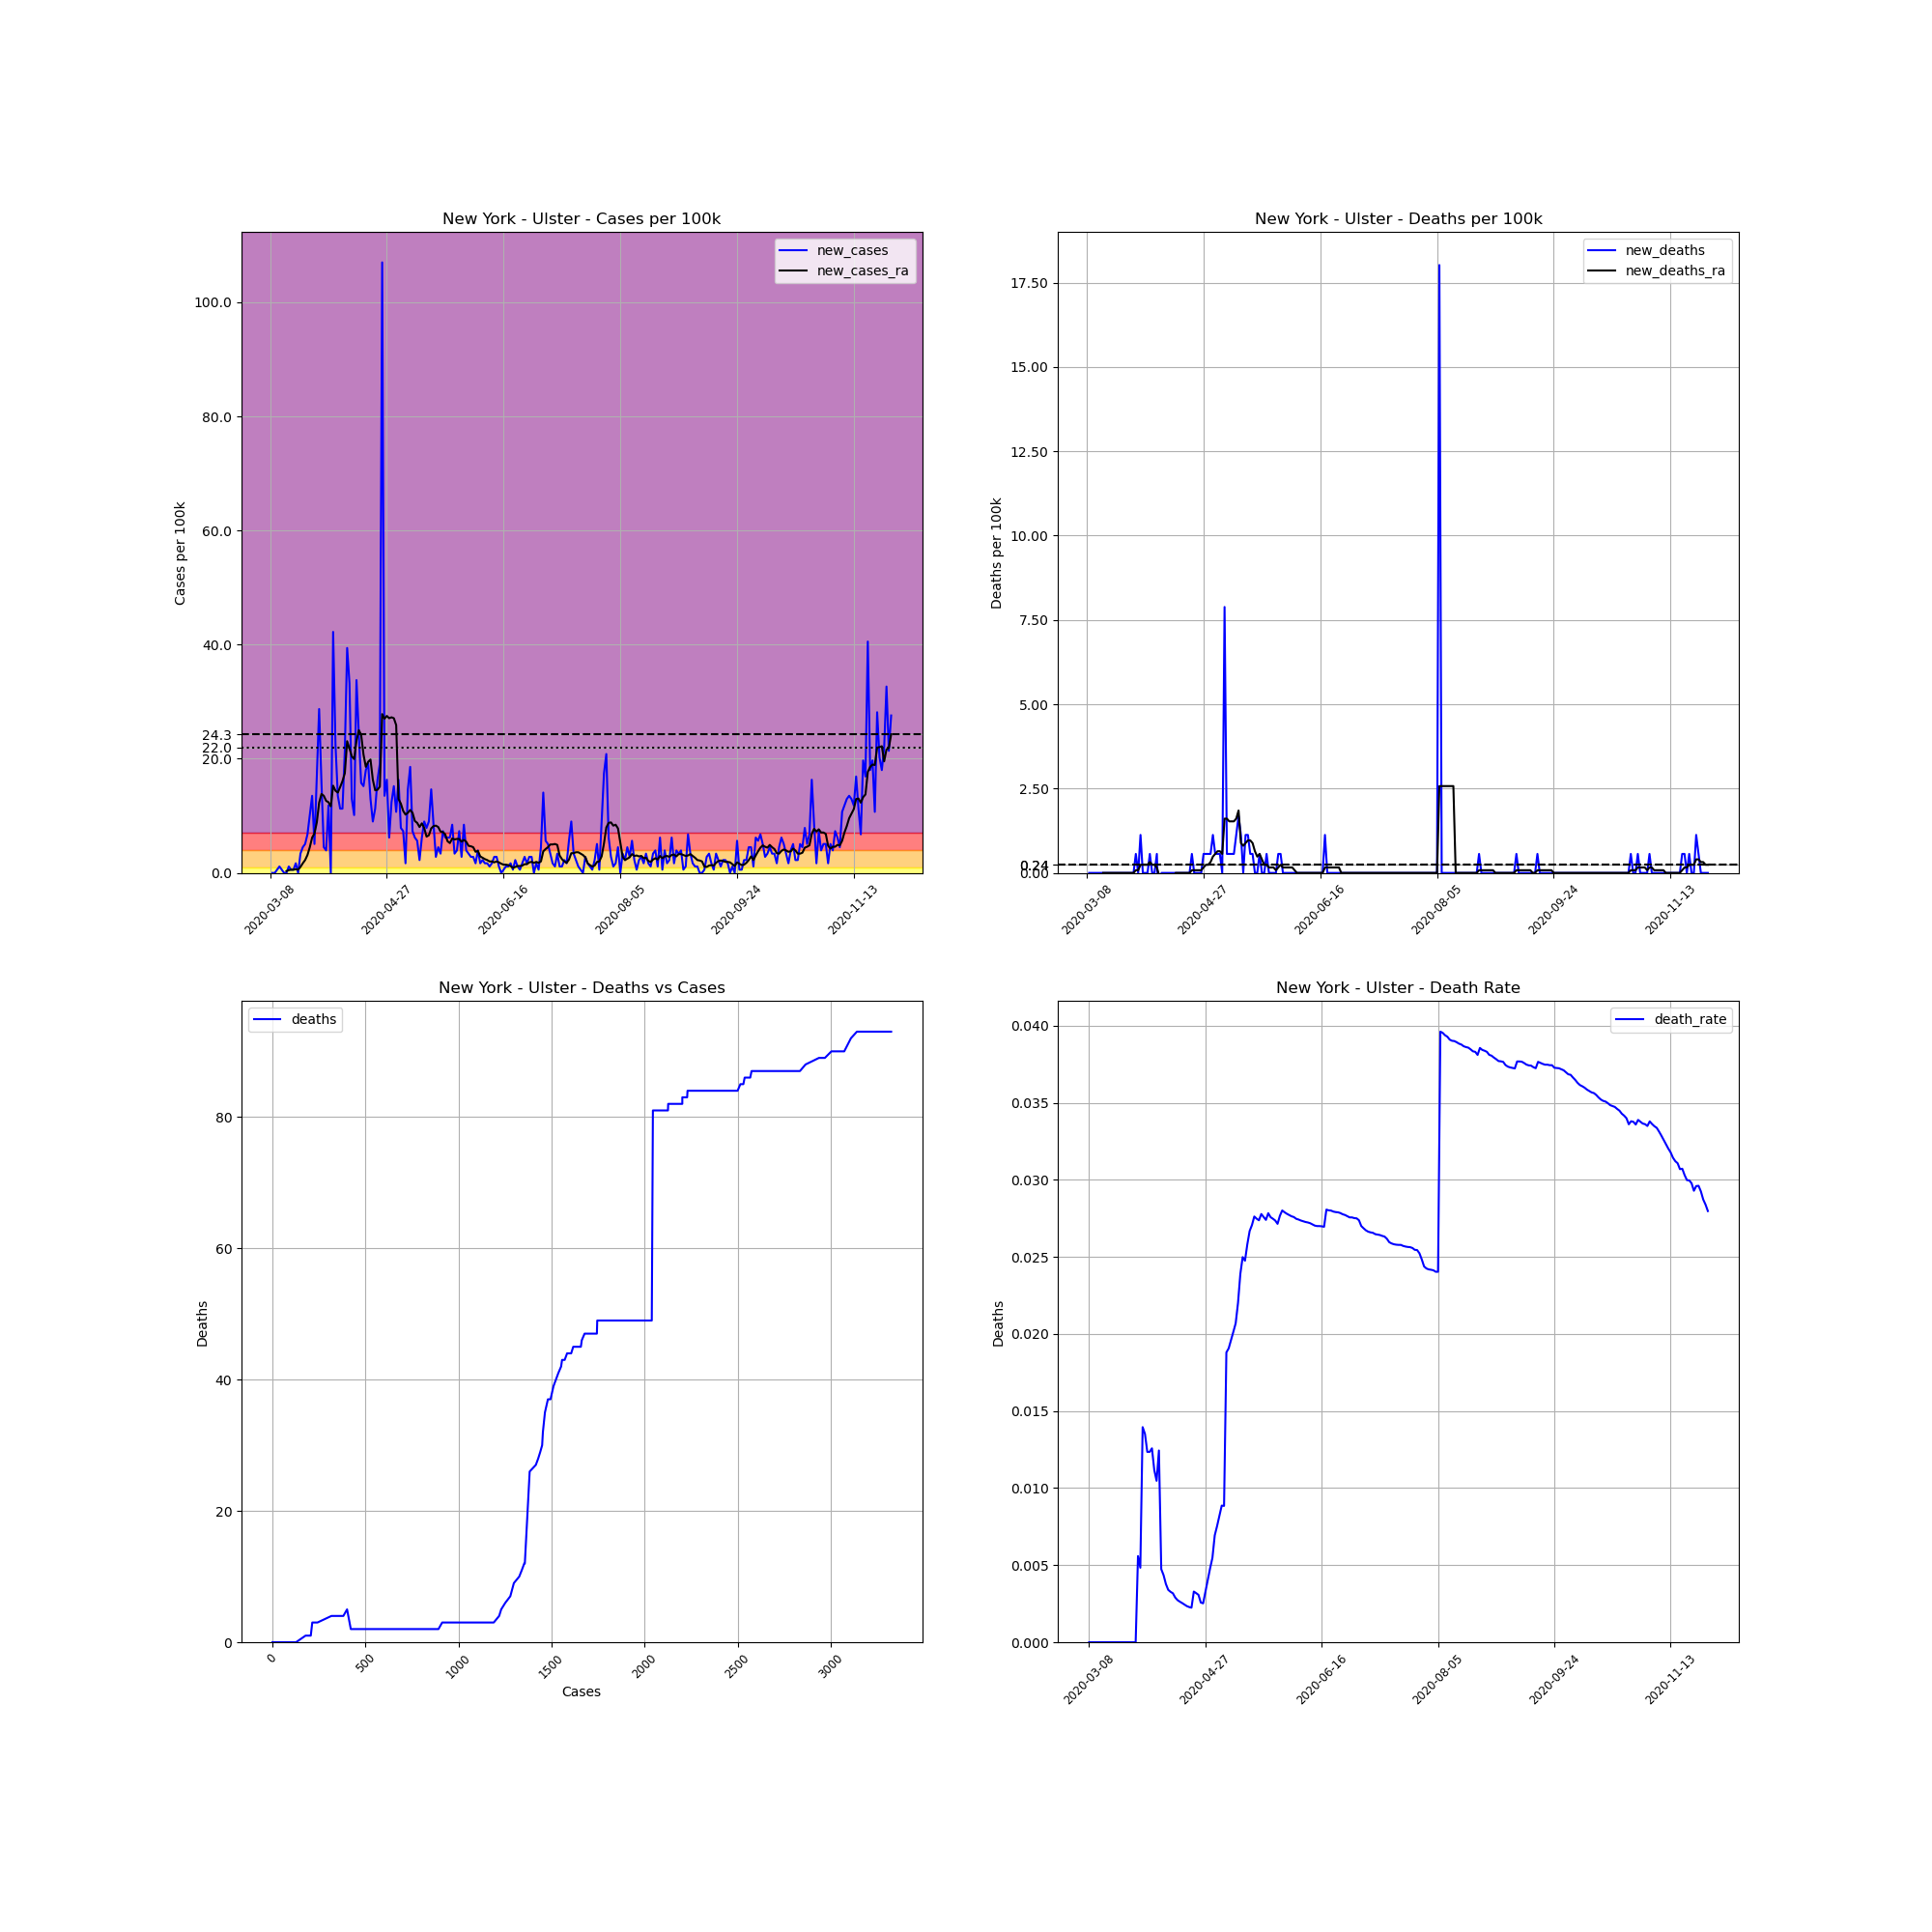

Source data for this figure (header and first rows):
, date, county, state, fips, cases, deaths, COUNTY, STNAME, CTYNAME, POPESTIMATE2019, cases_per_100k, deaths_per_100k, death_rate, new_cases, new_deaths, new_cases_ra, new_deaths_ra
28504, 2020-03-08, Ulster, New York, 36111, 1, 0.0, 111, New York, Ulster, 177573, 0.5631, 0.0, 0.0, , , , 
28505, 2020-03-09, Ulster, New York, 36111, 1, 0.0, 111, New York, Ulster, 177573, 0.5631, 0.0, 0.0, 0.0, 0.0, , 
28506, 2020-03-10, Ulster, New York, 36111, 1, 0.0, 111, New York, Ulster, 177573, 0.5631, 0.0, 0.0, 0.0, 0.0, , 
28507, 2020-03-11, Ulster, New York, 36111, 2, 0.0, 111, New York, Ulster, 177573, 1.126, 0.0, 0.0, 0.5631, 0.0, , 
28508, 2020-03-12, Ulster, New York, 36111, 4, 0.0, 111, New York, Ulster, 177573, 2.253, 0.0, 0.0, 1.126, 0.0, , 
28509, 2020-03-13, Ulster, New York, 36111, 5, 0.0, 111, New York, Ulster, 177573, 2.816, 0.0, 0.0, 0.5631, 0.0, , 
28510, 2020-03-14, Ulster, New York, 36111, 5, 0.0, 111, New York, Ulster, 177573, 2.816, 0.0, 0.0, 0.0, 0.0, , 
28511, 2020-03-15, Ulster, New York, 36111, 5, 0.0, 111, New York, Ulster, 177573, 2.816, 0.0, 0.0, 0.0, 0.0, 0.3218, 0.0
28512, 2020-03-16, Ulster, New York, 36111, 7, 0.0, 111, New York, Ulster, 177573, 3.942, 0.0, 0.0, 1.126, 0.0, 0.4827, 0.0
28513, 2020-03-17, Ulster, New York, 36111, 8, 0.0, 111, New York, Ulster, 177573, 4.505, 0.0, 0.0, 0.5631, 0.0, 0.5631, 0.0
28514, 2020-03-18, Ulster, New York, 36111, 9, 0.0, 111, New York, Ulster, 177573, 5.068, 0.0, 0.0, 0.5631, 0.0, 0.5631, 0.0
28515, 2020-03-19, Ulster, New York, 36111, 12, 0.0, 111, New York, Ulster, 177573, 6.758, 0.0, 0.0, 1.689, 0.0, 0.6436, 0.0
28516, 2020-03-20, Ulster, New York, 36111, 12, 0.0, 111, New York, Ulster, 177573, 6.758, 0.0, 0.0, 0.0, 0.0, 0.5631, 0.0
28517, 2020-03-21, Ulster, New York, 36111, 18, 0.0, 111, New York, Ulster, 177573, 10.14, 0.0, 0.0, 3.379, 0.0, 1.046, 0.0
28518, 2020-03-22, Ulster, New York, 36111, 26, 0.0, 111, New York, Ulster, 177573, 14.64, 0.0, 0.0, 4.505, 0.0, 1.689, 0.0
28519, 2020-03-23, Ulster, New York, 36111, 35, 0.0, 111, New York, Ulster, 177573, 19.71, 0.0, 0.0, 5.068, 0.0, 2.253, 0.0
28520, 2020-03-24, Ulster, New York, 36111, 47, 0.0, 111, New York, Ulster, 177573, 26.47, 0.0, 0.0, 6.758, 0.0, 3.138, 0.0
28521, 2020-03-25, Ulster, New York, 36111, 65, 0.0, 111, New York, Ulster, 177573, 36.6, 0.0, 0.0, 10.14, 0.0, 4.505, 0.0
28522, 2020-03-26, Ulster, New York, 36111, 89, 0.0, 111, New York, Ulster, 177573, 50.12, 0.0, 0.0, 13.52, 0.0, 6.195, 0.0
28523, 2020-03-27, Ulster, New York, 36111, 98, 0.0, 111, New York, Ulster, 177573, 55.19, 0.0, 0.0, 5.068, 0.0, 6.919, 0.0
28524, 2020-03-28, Ulster, New York, 36111, 128, 0.0, 111, New York, Ulster, 177573, 72.08, 0.0, 0.0, 16.89, 0.0, 8.849, 0.0
28525, 2020-03-29, Ulster, New York, 36111, 179, 1.0, 111, New York, Ulster, 177573, 100.8, 0.5631, 0.005587, 28.72, 0.5631, 12.31, 0.08045
28526, 2020-03-30, Ulster, New York, 36111, 207, 1.0, 111, New York, Ulster, 177573, 116.6, 0.5631, 0.004831, 15.77, 0.0, 13.84, 0.08045
28527, 2020-03-31, Ulster, New York, 36111, 215, 3.0, 111, New York, Ulster, 177573, 121.1, 1.689, 0.01395, 4.505, 1.126, 13.52, 0.2413
28528, 2020-04-01, Ulster, New York, 36111, 222, 3.0, 111, New York, Ulster, 177573, 125, 1.689, 0.01351, 3.942, 0.0, 12.63, 0.2413
28529, 2020-04-02, Ulster, New York, 36111, 243, 3.0, 111, New York, Ulster, 177573, 136.8, 1.689, 0.01235, 11.83, 0.0, 12.39, 0.2413
28530, 2020-04-03, Ulster, New York, 36111, 243, 3.0, 111, New York, Ulster, 177573, 136.8, 1.689, 0.01235, 0.0, 0.0, 11.67, 0.2413
28531, 2020-04-04, Ulster, New York, 36111, 318, 4.0, 111, New York, Ulster, 177573, 179.1, 2.253, 0.01258, 42.24, 0.5631, 15.29, 0.3218
28532, 2020-04-05, Ulster, New York, 36111, 358, 4.0, 111, New York, Ulster, 177573, 201.6, 2.253, 0.01117, 22.53, 0.0, 14.4, 0.2413
28533, 2020-04-06, Ulster, New York, 36111, 382, 4.0, 111, New York, Ulster, 177573, 215.1, 2.253, 0.01047, 13.52, 0.0, 14.08, 0.2413
28534, 2020-04-07, Ulster, New York, 36111, 402, 5.0, 111, New York, Ulster, 177573, 226.4, 2.816, 0.01244, 11.26, 0.5631, 15.04, 0.1609
28535, 2020-04-08, Ulster, New York, 36111, 422, 2.0, 111, New York, Ulster, 177573, 237.6, 1.126, 0.004739, 11.26, -1.689, 16.09, -0.08045
28536, 2020-04-09, Ulster, New York, 36111, 460, 2.0, 111, New York, Ulster, 177573, 259, 1.126, 0.004348, 21.4, 0.0, 17.46, -0.08045
28537, 2020-04-10, Ulster, New York, 36111, 530, 2.0, 111, New York, Ulster, 177573, 298.5, 1.126, 0.003774, 39.42, 0.0, 23.09, -0.08045
28538, 2020-04-11, Ulster, New York, 36111, 589, 2.0, 111, New York, Ulster, 177573, 331.7, 1.126, 0.003396, 33.23, 0.0, 21.8, -0.1609
28539, 2020-04-12, Ulster, New York, 36111, 612, 2.0, 111, New York, Ulster, 177573, 344.6, 1.126, 0.003268, 12.95, 0.0, 20.43, -0.1609
28540, 2020-04-13, Ulster, New York, 36111, 630, 2.0, 111, New York, Ulster, 177573, 354.8, 1.126, 0.003175, 10.14, 0.0, 19.95, -0.1609
28541, 2020-04-14, Ulster, New York, 36111, 690, 2.0, 111, New York, Ulster, 177573, 388.6, 1.126, 0.002899, 33.79, 0.0, 23.17, -0.2413
28542, 2020-04-15, Ulster, New York, 36111, 733, 2.0, 111, New York, Ulster, 177573, 412.8, 1.126, 0.002729, 24.22, 0.0, 25.02, 0.0
28543, 2020-04-16, Ulster, New York, 36111, 761, 2.0, 111, New York, Ulster, 177573, 428.6, 1.126, 0.002628, 15.77, 0.0, 24.22, 0.0
28544, 2020-04-17, Ulster, New York, 36111, 788, 2.0, 111, New York, Ulster, 177573, 443.8, 1.126, 0.002538, 15.21, 0.0, 20.76, 0.0
28545, 2020-04-18, Ulster, New York, 36111, 820, 2.0, 111, New York, Ulster, 177573, 461.8, 1.126, 0.002439, 18.02, 0.0, 18.58, 0.0
28546, 2020-04-19, Ulster, New York, 36111, 854, 2.0, 111, New York, Ulster, 177573, 480.9, 1.126, 0.002342, 19.15, 0.0, 19.47, 0.0
28547, 2020-04-20, Ulster, New York, 36111, 877, 2.0, 111, New York, Ulster, 177573, 493.9, 1.126, 0.002281, 12.95, 0.0, 19.87, 0.0
28548, 2020-04-21, Ulster, New York, 36111, 893, 2.0, 111, New York, Ulster, 177573, 502.9, 1.126, 0.00224, 9.01, 0.0, 16.33, 0.0
28549, 2020-04-22, Ulster, New York, 36111, 913, 3.0, 111, New York, Ulster, 177573, 514.2, 1.689, 0.003286, 11.26, 0.5631, 14.48, 0.08045
28550, 2020-04-23, Ulster, New York, 36111, 942, 3.0, 111, New York, Ulster, 177573, 530.5, 1.689, 0.003185, 16.33, 0.0, 14.56, 0.08045
28551, 2020-04-24, Ulster, New York, 36111, 976, 3.0, 111, New York, Ulster, 177573, 549.6, 1.689, 0.003074, 19.15, 0.0, 15.12, 0.08045
28552, 2020-04-25, Ulster, New York, 36111, 1166, 3.0, 111, New York, Ulster, 177573, 656.6, 1.689, 0.002573, 107, 0.0, 27.84, 0.08045
28553, 2020-04-26, Ulster, New York, 36111, 1190, 3.0, 111, New York, Ulster, 177573, 670.1, 1.689, 0.002521, 13.52, 0.0, 27.03, 0.08045
28554, 2020-04-27, Ulster, New York, 36111, 1219, 4.0, 111, New York, Ulster, 177573, 686.5, 2.253, 0.003281, 16.33, 0.5631, 27.51, 0.1609
28555, 2020-04-28, Ulster, New York, 36111, 1230, 5.0, 111, New York, Ulster, 177573, 692.7, 2.816, 0.004065, 6.195, 0.5631, 27.11, 0.2413
28556, 2020-04-29, Ulster, New York, 36111, 1252, 6.0, 111, New York, Ulster, 177573, 705.1, 3.379, 0.004792, 12.39, 0.5631, 27.27, 0.2413
28557, 2020-04-30, Ulster, New York, 36111, 1279, 7.0, 111, New York, Ulster, 177573, 720.3, 3.942, 0.005473, 15.21, 0.5631, 27.11, 0.3218
28558, 2020-05-01, Ulster, New York, 36111, 1298, 9.0, 111, New York, Ulster, 177573, 731, 5.068, 0.006934, 10.7, 1.126, 25.9, 0.4827
28559, 2020-05-02, Ulster, New York, 36111, 1327, 10.0, 111, New York, Ulster, 177573, 747.3, 5.631, 0.007536, 16.33, 0.5631, 12.95, 0.5631
28560, 2020-05-03, Ulster, New York, 36111, 1341, 11.0, 111, New York, Ulster, 177573, 755.2, 6.195, 0.008203, 7.884, 0.5631, 12.15, 0.6436
28561, 2020-05-04, Ulster, New York, 36111, 1354, 12.0, 111, New York, Ulster, 177573, 762.5, 6.758, 0.008863, 7.321, 0.5631, 10.86, 0.6436
28562, 2020-05-05, Ulster, New York, 36111, 1357, 12.0, 111, New York, Ulster, 177573, 764.2, 6.758, 0.008843, 1.689, 0.0, 10.22, 0.5631
28563, 2020-05-06, Ulster, New York, 36111, 1383, 26.0, 111, New York, Ulster, 177573, 778.8, 14.64, 0.0188, 14.64, 7.884, 10.54, 1.609
... 207 more rows
